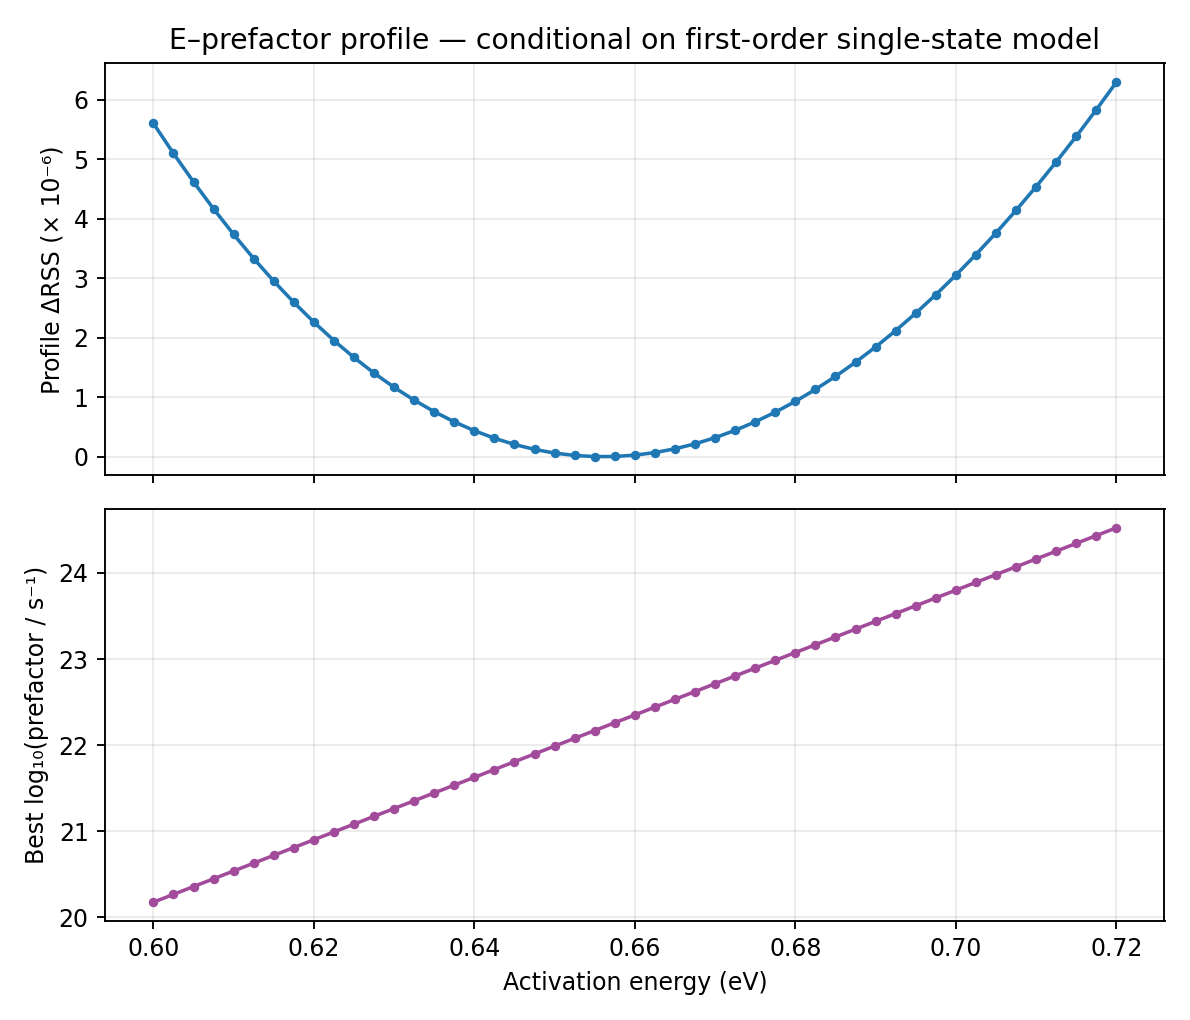

Source data for this figure (header and first rows):
energy_eV, log10_prefactor, prefactor_s-1, signal_scale, baseline, baseline_slope_per_normalized_T, rss, delta_rss, normalized_rmse
0.6, 20.17, 1.4928225251311452e+20, 0.7713, 0.0005776, 0.0, 5.9109991039203385e-05, 5.600494285141924e-06, 0.03283
0.6025, 20.26, 1.8397551165118562e+20, 0.7705, 0.0005809, 0.0, 5.860586308884223e-05, 5.096366334780768e-06, 0.03269
0.605, 20.36, 2.2672888363049193e+20, 0.7697, 0.0005842, 0.0, 5.812688849970543e-05, 4.617391745643967e-06, 0.03255
0.6075, 20.45, 2.794124103198087e+20, 0.7689, 0.0005874, 0.0, 5.767283345999944e-05, 4.16333670593798e-06, 0.03242
0.61, 20.54, 3.443344073417723e+20, 0.7681, 0.0005907, 0.0, 5.724349825052313e-05, 3.734001496461668e-06, 0.0323
0.6125, 20.63, 4.243354333099224e+20, 0.7673, 0.0005939, 0.0, 5.68387589587471e-05, 3.3292622046856386e-06, 0.03219
0.615, 20.72, 5.229174039369024e+20, 0.7665, 0.0005971, 0.0, 5.645820794535826e-05, 2.9487111912967985e-06, 0.03208
0.6175, 20.81, 6.44391666951557e+20, 0.7657, 0.0006003, 0.0, 5.610178049861983e-05, 2.592283744558372e-06, 0.03198
0.62, 20.9, 7.940818489382784e+20, 0.7649, 0.0006035, 0.0, 5.576924322723456e-05, 2.2597464731730963e-06, 0.03188
0.6225, 20.99, 9.785287016651821e+20, 0.7641, 0.0006066, 0.0, 5.5460393353201825e-05, 1.950896599140364e-06, 0.0318
0.625, 21.08, 1.20580272697168e+21, 0.7632, 0.0006098, 0.0, 5.517502627293171e-05, 1.665529518870251e-06, 0.03171
0.6275, 21.17, 1.4858465106947431e+21, 0.7624, 0.0006129, 0.0, 5.4912938205464075e-05, 1.403441451402614e-06, 0.03164
0.63, 21.26, 1.830905693783066e+21, 0.7616, 0.000616, 0.0, 5.467385006468301e-05, 1.1643533106215473e-06, 0.03157
0.6325, 21.35, 2.2560899295206027e+21, 0.7608, 0.0006191, 0.0, 5.4457719085767186e-05, 9.482223317057244e-07, 0.03151
0.635, 21.44, 2.779978117511375e+21, 0.76, 0.0006222, 0.0, 5.4264267991502214e-05, 7.547712374407524e-07, 0.03145
0.6375, 21.53, 3.425471682361943e+21, 0.7592, 0.0006252, 0.0, 5.409329820438638e-05, 5.838014503249195e-07, 0.0314
0.64, 21.63, 4.220814069947329e+21, 0.7584, 0.0006283, 0.0, 5.394461243131779e-05, 4.35115677256326e-07, 0.03136
0.6425, 21.72, 5.200772700746138e+21, 0.7576, 0.0006313, 0.0, 5.3818014076500035e-05, 3.085173224385738e-07, 0.03132
0.645, 21.81, 6.408170885194544e+21, 0.7568, 0.0006343, 0.0, 5.371330712348844e-05, 2.0381036942697606e-07, 0.03129
0.6475, 21.9, 7.895818281428223e+21, 0.756, 0.0006373, 0.0, 5.363029623599641e-05, 1.2079948193495147e-07, 0.03127
0.65, 21.99, 9.728693334944797e+21, 0.7552, 0.0006403, 0.0, 5.356878680658993e-05, 5.9290052528470976e-08, 0.03125
0.6525, 22.08, 1.198705187124585e+22, 0.7544, 0.0006433, 0.0, 5.3528584736783854e-05, 1.9087982722393087e-08, 0.03124
0.655, 22.17, 1.476938641690994e+22, 0.7536, 0.0006462, 0.0, 5.350949675406146e-05, 0.0, 0.03123
0.6575, 22.26, 1.8197481974768484e+22, 0.7528, 0.0006492, 0.0, 5.3511329962974136e-05, 1.8332089126745074e-09, 0.03123
0.66, 22.35, 2.24210101400544e+22, 0.752, 0.0006521, 0.0, 5.35338920927654e-05, 2.43953387039377e-08, 0.03124
0.6625, 22.44, 2.7624656865785404e+22, 0.7512, 0.000655, 0.0, 5.357699141996575e-05, 6.749466590429175e-08, 0.03125
0.665, 22.53, 3.4035641145670133e+22, 0.7504, 0.0006579, 0.0, 5.364043455518125e-05, 1.309378011197875e-07, 0.03127
0.6675, 22.62, 4.19341643386174e+22, 0.7496, 0.0006608, 0.0, 5.372404735274443e-05, 2.1455059868296793e-07, 0.03129
0.67, 22.71, 5.166513590274684e+22, 0.7488, 0.0006637, 0.0, 5.3827641740694044e-05, 3.1814498663258273e-07, 0.03132
0.6725, 22.8, 6.365437970709884e+22, 0.7479, 0.0006665, 0.0, 5.395098322778437e-05, 4.4148647372290904e-07, 0.03136
0.675, 22.89, 7.842450747104882e+22, 0.7471, 0.0006694, 0.0, 5.409390698266705e-05, 5.84410228605588e-07, 0.0314
0.6775, 22.99, 9.662141546064515e+22, 0.7463, 0.0006722, 0.0, 5.4256222810873976e-05, 7.467260568125143e-07, 0.03145
0.68, 23.08, 1.1904000315405514e+23, 0.7455, 0.000675, 0.0, 5.44377435463321e-05, 9.282467922706357e-07, 0.0315
0.6825, 23.17, 1.4665960336434283e+23, 0.7447, 0.0006778, 0.0, 5.463829525891964e-05, 1.1287985048581754e-06, 0.03156
0.685, 23.26, 1.8068602974765048e+23, 0.7439, 0.0006806, 0.0, 5.485767902194035e-05, 1.3481822678788918e-06, 0.03162
0.6875, 23.35, 2.2260505816770054e+23, 0.7431, 0.0006834, 0.0, 5.509570735553207e-05, 1.5862106014706106e-06, 0.03169
0.69, 23.44, 2.7424812311214905e+23, 0.7423, 0.0006861, 0.0, 5.535219318664095e-05, 1.8426964325794865e-06, 0.03176
0.6925, 23.53, 3.378701744405397e+23, 0.7415, 0.0006889, 0.0, 5.562694987891551e-05, 2.1174531248540517e-06, 0.03184
0.695, 23.62, 4.1625000329797775e+23, 0.7407, 0.0006916, 0.0, 5.5919791160236795e-05, 2.410294406175334e-06, 0.03193
0.6975, 23.71, 5.128091817090958e+23, 0.7398, 0.0006943, 0.0, 5.623053113392891e-05, 2.7210343798674458e-06, 0.03202
0.7, 23.8, 6.31764889834857e+23, 0.739, 0.000697, 0.0, 5.655898435507098e-05, 3.0494876010095202e-06, 0.03211
0.7025, 23.89, 7.783122401357254e+23, 0.7382, 0.0006997, 0.0, 5.6904965575589824e-05, 3.3954688215283624e-06, 0.03221
0.705, 23.98, 9.588482425961621e+23, 0.7374, 0.0007024, 0.0, 5.726829027161438e-05, 3.7587935175529156e-06, 0.03231
0.7075, 24.07, 1.1812528994432373e+24, 0.7366, 0.0007051, 0.0, 5.764877425168444e-05, 4.1392774976229795e-06, 0.03242
0.71, 24.16, 1.4552329643986627e+24, 0.7358, 0.0007077, 0.0, 5.804623376669595e-05, 4.536737012634487e-06, 0.03253
0.7125, 24.25, 1.7927697430896062e+24, 0.735, 0.0007104, 0.0, 5.8460485333302375e-05, 4.950988579240914e-06, 0.03264
0.715, 24.34, 2.2085785326855922e+24, 0.7341, 0.000713, 0.0, 5.8891345991877966e-05, 5.381849237816505e-06, 0.03276
0.7175, 24.43, 2.720824091659287e+24, 0.7333, 0.0007156, 0.0, 5.9338579381102306e-05, 5.829082627040844e-06, 0.03289
0.72, 24.53, 3.351842639006029e+24, 0.7325, 0.0007182, 0.0, 5.98021092577541e-05, 6.292612503692636e-06, 0.03302
